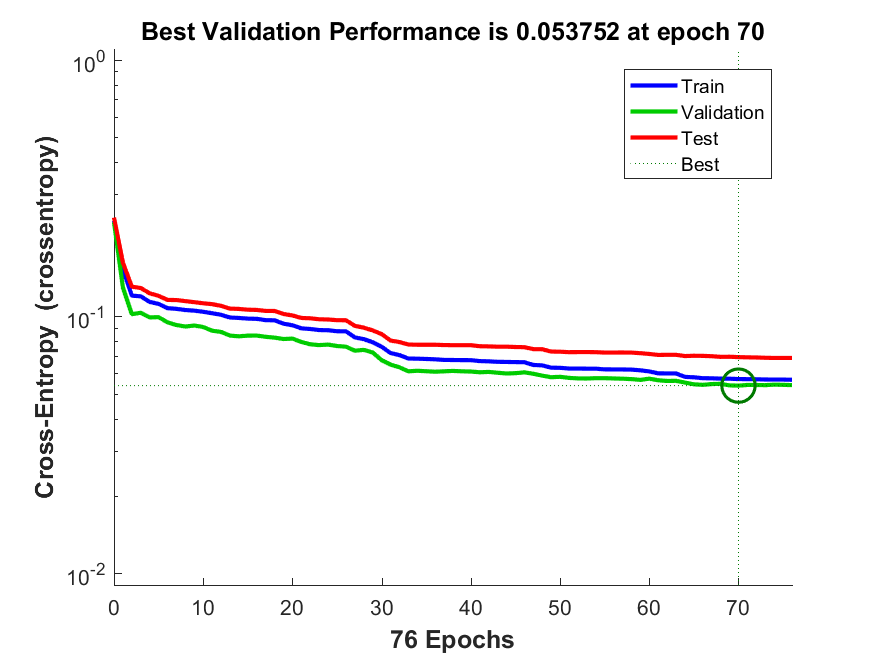

The table this chart was drawn from, first rows:
funcion_entrenamiento, avg_c, C1_1, C1_2, C1_3, C2_1, C2_2, C2_3, C3_1, C3_2, C3_3, tiempo_entrenamiento, max_fail, alpha, beta
traincgb, 0.05669, 120.4, 16.4, 29.2, 2.8, 25.55, 339.6, 13.4, 6.7, 6646, 1.777, 20, 0.004, 0.9
